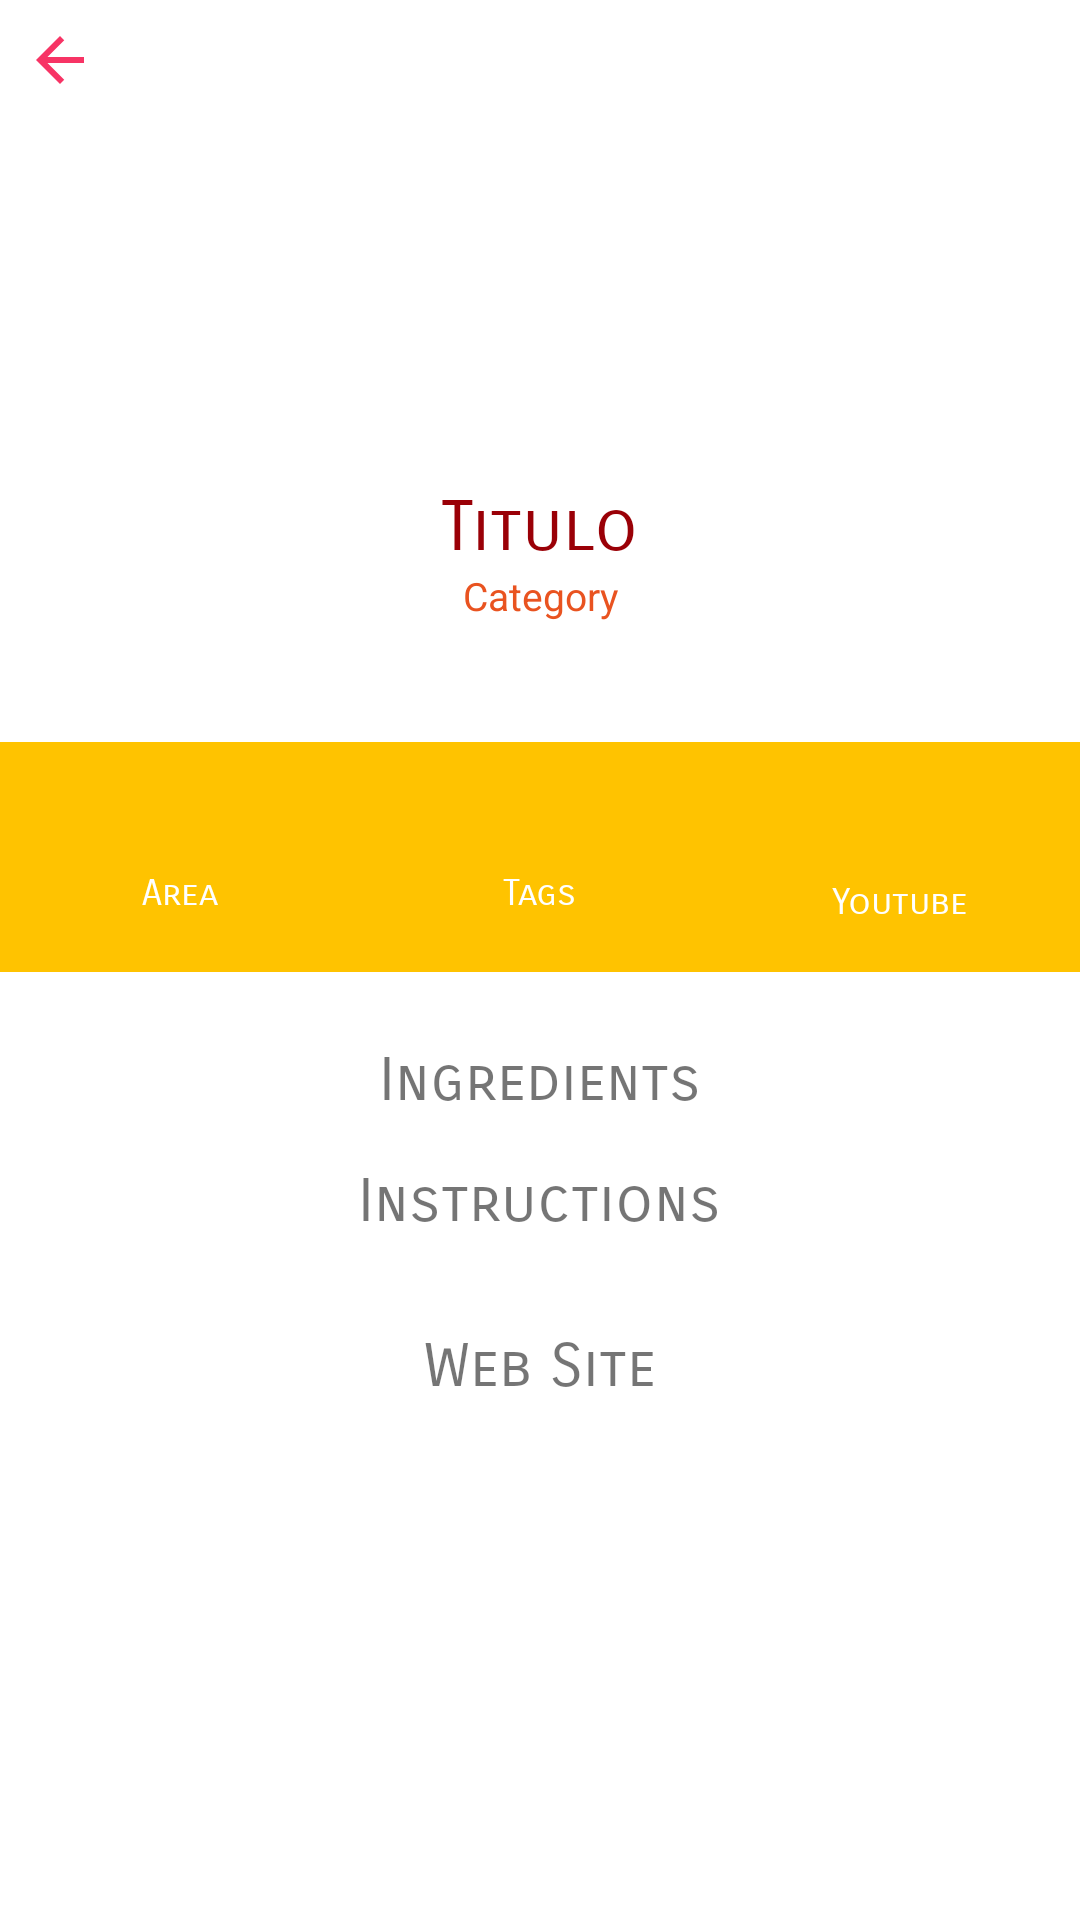

The Android layout XML behind this screen, and the referenced resources:
<!-- AndroidManifest.xml: application theme Theme.AplazoTest -->
<!-- res/layout/fragment_detail_meal.xml -->
<?xml version="1.0" encoding="utf-8"?>
<ScrollView xmlns:android="http://schemas.android.com/apk/res/android"
    xmlns:app="http://schemas.android.com/apk/res-auto"
    xmlns:tools="http://schemas.android.com/tools"
    android:layout_width="match_parent"
    android:layout_height="wrap_content">

    <LinearLayout
        android:layout_width="match_parent"
        android:layout_height="wrap_content"
        android:gravity="center_horizontal"
        android:orientation="vertical">

        <ProgressBar
            android:id="@+id/progressBar"
            android:layout_width="wrap_content"
            android:layout_height="wrap_content"
            android:visibility="gone" />

        <ImageView
            android:id="@+id/imageViewBack"
            android:layout_width="wrap_content"
            android:layout_height="wrap_content"
            android:layout_gravity="start"
            android:layout_margin="8dp"
            android:scaleType="centerInside"
            android:src="@drawable/ic_arrow_back"/>

        <RelativeLayout
            android:layout_width="90dp"
            android:layout_height="wrap_content"
            android:gravity="center">

            <ImageView
                android:id="@+id/imgMeal"
                android:layout_width="90dp"
                android:layout_height="90dp"
                android:layout_marginTop="16dp"
                android:layout_marginBottom="16dp"
                android:scaleType="centerInside"
                android:src="@drawable/ic_shape" />
        </RelativeLayout>

        <TextView
            android:id="@+id/textViewName"
            android:layout_width="wrap_content"
            android:layout_height="wrap_content"
            android:fontFamily="sans-serif-smallcaps"
            android:text="@string/titulo"
            android:textColor="@color/red_black"
            android:textSize="23sp" />

        <TextView
            android:id="@+id/textViewCategory"
            android:layout_width="wrap_content"
            android:layout_height="wrap_content"
            android:layout_marginBottom="40dp"
            android:gravity="center_horizontal"
            android:paddingLeft="20dp"
            android:paddingRight="20dp"
            android:text="@string/category"
            android:textColor="@color/flamingo"
            android:textSize="13sp" />

        <LinearLayout
            android:layout_width="match_parent"
            android:layout_height="wrap_content"
            android:background="@color/yellow"
            android:orientation="horizontal"
            android:paddingTop="16dp"
            android:paddingBottom="16dp"
            android:weightSum="3">

            <LinearLayout
                android:layout_width="0dp"
                android:layout_height="wrap_content"
                android:layout_weight="1"
                android:gravity="center"
                android:orientation="vertical">

                <TextView
                    android:id="@+id/textViewArea"
                    android:layout_width="wrap_content"
                    android:layout_height="wrap_content"
                    android:textColor="@android:color/white"
                    android:textSize="20sp"
                    android:textStyle="bold"
                    tools:text="strArea" />

                <TextView
                    android:layout_width="wrap_content"
                    android:layout_height="wrap_content"
                    android:fontFamily="sans-serif-smallcaps"
                    android:text="@string/strarea"
                    android:textColor="@android:color/white"
                    android:textSize="12sp" />
            </LinearLayout>

            <LinearLayout
                android:layout_width="0dp"
                android:layout_height="wrap_content"
                android:layout_weight="1"
                android:gravity="center"
                android:orientation="vertical">

                <TextView
                    android:id="@+id/textViewTags"
                    android:layout_width="wrap_content"
                    android:layout_height="wrap_content"
                    android:textColor="@android:color/white"
                    android:textSize="20sp"
                    android:textStyle="bold"
                    tools:text="4.3m" />

                <TextView
                    android:layout_width="wrap_content"
                    android:layout_height="wrap_content"
                    android:fontFamily="sans-serif-smallcaps"
                    android:text="@string/strtags"
                    android:textColor="@android:color/white"
                    android:textSize="12sp" />
            </LinearLayout>

            <LinearLayout
                android:id="@+id/linearYoutube"
                android:layout_width="0dp"
                android:layout_height="wrap_content"
                android:layout_weight="1"
                android:gravity="center"
                android:orientation="vertical">

                <ImageView
                    android:layout_width="40dp"
                    android:layout_height="30dp"
                    android:scaleType="centerInside"
                    android:src="@drawable/youtube" />

                <TextView
                    android:layout_width="wrap_content"
                    android:layout_height="wrap_content"
                    android:fontFamily="sans-serif-smallcaps"
                    android:text="@string/youtube"
                    android:textColor="@android:color/white"
                    android:textSize="12sp" />
            </LinearLayout>
        </LinearLayout>

        <LinearLayout
            android:layout_width="match_parent"
            android:layout_height="match_parent"
            android:orientation="vertical"
            android:paddingTop="16dp"
            android:paddingBottom="16dp"
            android:weightSum="3">

            <LinearLayout
                android:layout_width="match_parent"
                android:layout_height="wrap_content"
                android:layout_weight="1"
                android:gravity="center"
                android:layout_margin="8dp"
                android:orientation="vertical">

                <TextView
                    android:layout_width="wrap_content"
                    android:layout_height="wrap_content"
                    android:fontFamily="sans-serif-smallcaps"
                    android:text="@string/ingredients"
                    android:textSize="20sp" />


                <com.google.android.material.chip.ChipGroup
                    android:id="@+id/chipsIngredients"
                    android:layout_width="wrap_content"
                    android:layout_height="wrap_content"
                    android:gravity="center_vertical"
                    android:orientation="vertical"
                    app:chipSpacing="6dp"
                    app:singleLine="false" />

            </LinearLayout>

            <LinearLayout
                android:layout_width="match_parent"
                android:layout_height="wrap_content"
                android:layout_weight="1"
                android:gravity="center"
                android:layout_margin="8dp"
                android:orientation="vertical">

                <TextView
                    android:layout_width="wrap_content"
                    android:layout_height="wrap_content"
                    android:fontFamily="sans-serif-smallcaps"
                    android:text="@string/instructions"
                    android:textSize="20sp" />

                <TextView
                    android:id="@+id/textViewInstructions"
                    android:layout_width="wrap_content"
                    android:layout_height="wrap_content"
                    android:fontFamily="sans-serif-smallcaps"
                    android:textSize="12sp"
                    tools:text="strTags" />
            </LinearLayout>

            <LinearLayout
                android:layout_width="match_parent"
                android:layout_height="wrap_content"
                android:layout_weight="1"
                android:gravity="center"
                android:layout_margin="8dp"
                android:orientation="vertical">

                <TextView
                    android:layout_width="wrap_content"
                    android:layout_height="wrap_content"
                    android:fontFamily="sans-serif-smallcaps"
                    android:text="@string/web_site"
                    android:textSize="20sp" />

                <TextView
                    android:id="@+id/textViewWebSite"
                    android:layout_width="wrap_content"
                    android:layout_height="wrap_content"
                    android:fontFamily="sans-serif-smallcaps"
                    android:textSize="12sp"
                    tools:text="WebSite" />
            </LinearLayout>
        </LinearLayout>

    </LinearLayout>
</ScrollView>
<!-- resources referenced by this layout -->
<resources>
  <color name="flamingo">#e95320</color>
  <color name="red_black">#9a0007</color>
  <color name="yellow">#FFC300 </color>
  <!-- drawable ic_arrow_back (drawable) -->
  <vector xmlns:android="http://schemas.android.com/apk/res/android"
      android:width="24dp"
      android:height="24dp"
      android:viewportWidth="24"
      android:viewportHeight="24"
      android:tint="@color/radical_red">
    <path
        android:fillColor="@color/radical_red"
        android:pathData="M20,11H7.83l5.59,-5.59L12,4l-8,8 8,8 1.41,-1.41L7.83,13H20v-2z"/>
  </vector>
  <!-- drawable ic_shape (drawable) -->
  <vector xmlns:android="http://schemas.android.com/apk/res/android"
      android:height="24dp"
      android:width="24dp"
      android:viewportWidth="24"
      android:viewportHeight="24">
      <path android:fillColor="#fff" android:pathData="M11,13.5V21.5H3V13.5H11M12,2L17.5,11H6.5L12,2M17.5,13C20,13 22,15 22,17.5C22,20 20,22 17.5,22C15,22 13,20 13,17.5C13,15 15,13 17.5,13Z" />
  </vector>
  <string name="category">Category</string>
  <string name="ingredients">Ingredients</string>
  <string name="instructions">Instructions</string>
  <string name="strarea">Area</string>
  <string name="strtags">Tags</string>
  <string name="titulo">Titulo</string>
  <string name="web_site">Web Site</string>
  <string name="youtube">Youtube</string>
  <style name="Theme.AplazoTest" parent="Theme.MaterialComponents.DayNight.NoActionBar">
          
          <item name="colorPrimary">@color/flamingo</item>
          <item name="colorPrimaryVariant">@color/flamingo_two</item>
          <item name="colorOnPrimary">@color/white</item>
          
          <item name="colorSecondary">@color/flamingo</item>
          <item name="colorSecondaryVariant">@color/flamingo_two</item>
          <item name="colorOnSecondary">@color/white</item>
          
          <item name="android:statusBarColor" tools:targetApi="l">?attr/haloColor</item>
          
      </style>
  <color name="radical_red">#f73465</color>
  <color name="flamingo_two">#eb6021</color>
  <color name="white">#FFFFFFFF</color>
</resources>
